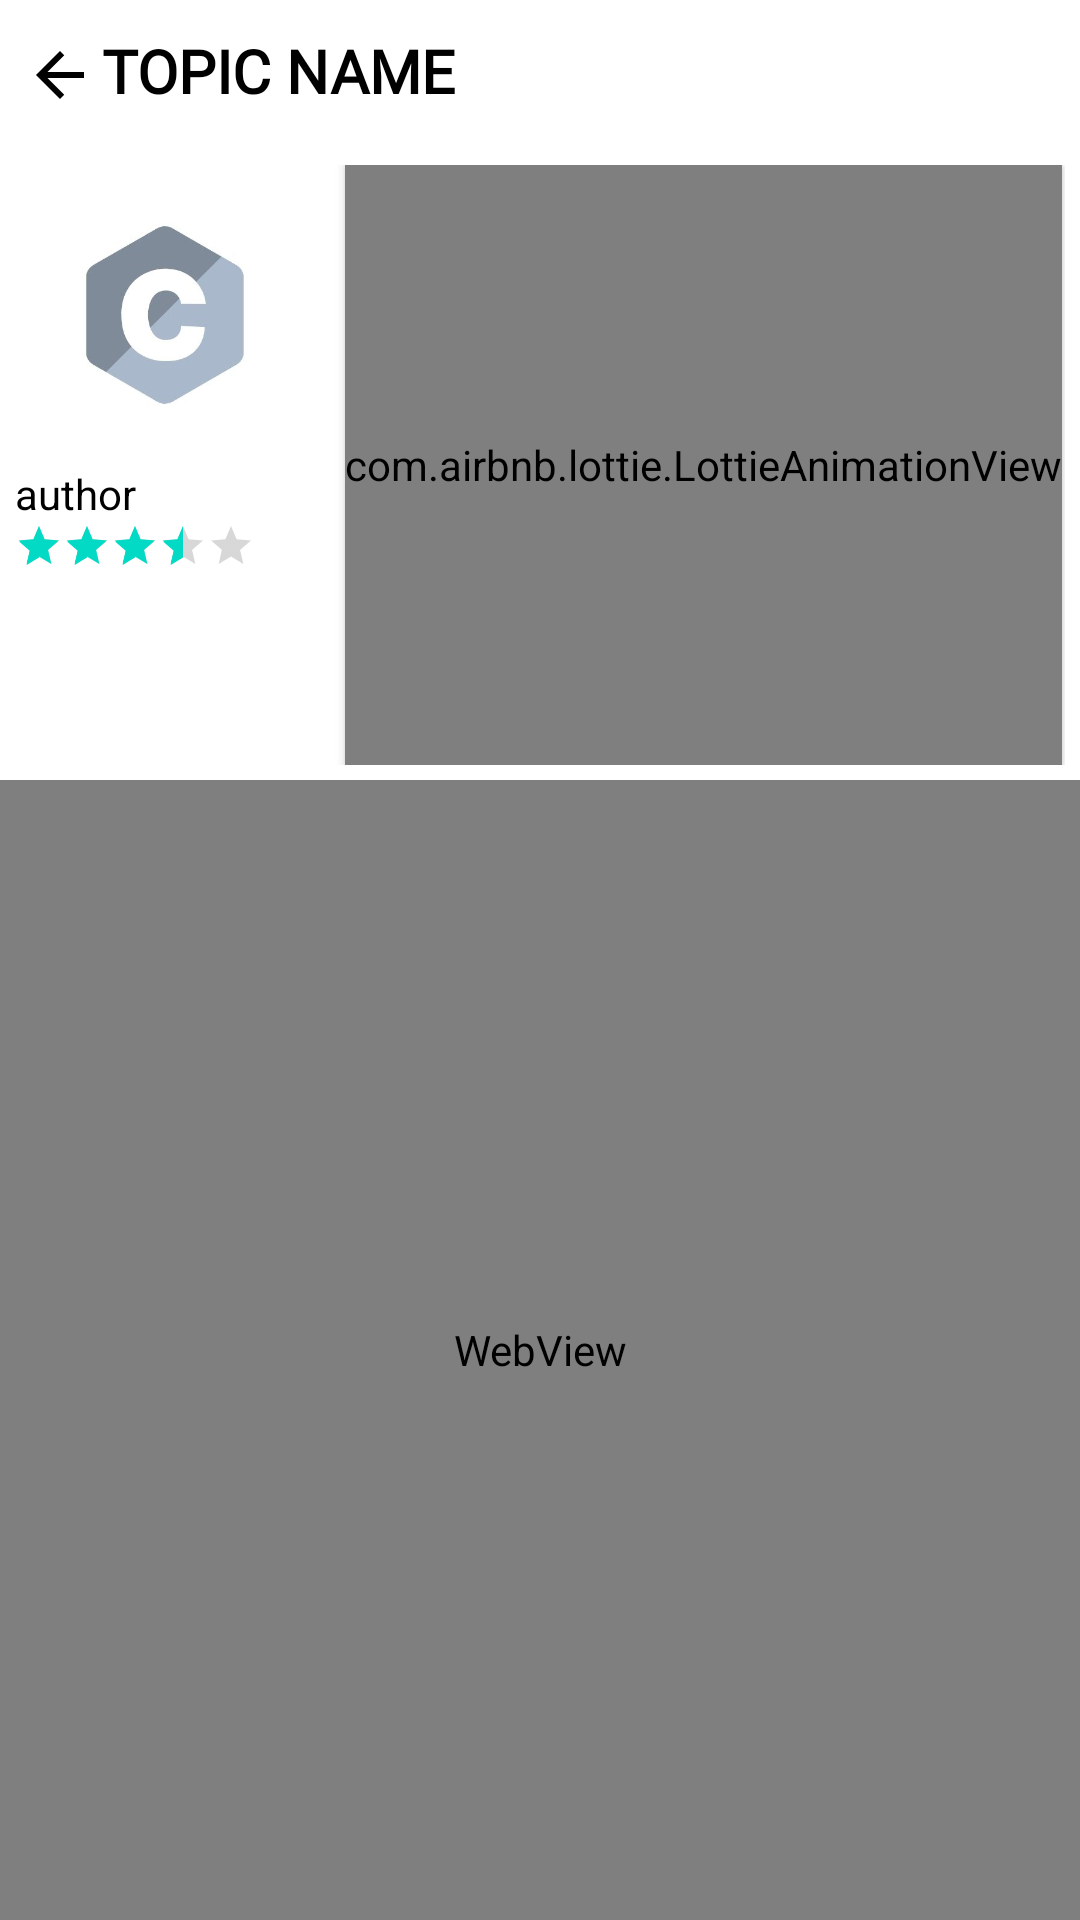

Layout XML and referenced resources for this Android screen:
<!-- AndroidManifest.xml: application theme Theme.Sha -->
<!-- res/layout/activity_coding_view.xml -->
<?xml version="1.0" encoding="utf-8"?>
<LinearLayout xmlns:android="http://schemas.android.com/apk/res/android"
    xmlns:app="http://schemas.android.com/apk/res-auto"
    xmlns:tools="http://schemas.android.com/tools"
    android:layout_width="match_parent"
    android:layout_height="match_parent"
    android:orientation="vertical"
    android:background="#ffffff"
    tools:context=".coding.CodingView">

    <RelativeLayout
        android:layout_width="match_parent"
        android:layout_height="50dp"
        android:padding="8dp">

        <ImageView
            android:id="@+id/back_to_home_codingMain"
            android:layout_width="wrap_content"
            android:layout_height="40dp"
            android:src="@drawable/ic_baseline_arrow_back_24"
            />

        <TextView
            android:id="@+id/coding_Topic_name"
            android:layout_width="wrap_content"
            android:layout_height="wrap_content"
            android:layout_toEndOf="@id/back_to_home_codingMain"
            android:fontFamily="@font/cabin"
            android:padding="2dp"
            android:textColor="#000000"
            android:textStyle="bold"
            android:text="topic name"
            android:textAllCaps="true"
            android:textSize="20sp" />

    </RelativeLayout>

    <RelativeLayout
        android:layout_width="match_parent"
        android:layout_height="wrap_content"
        android:padding="5dp">

        <LinearLayout
            android:id="@+id/codingViewLinear"
            android:layout_width="wrap_content"
            android:layout_height="wrap_content"
            android:orientation="vertical">

            <ImageView
                android:layout_width="100dp"
                android:layout_height="100dp"
                android:src="@drawable/cc"
                android:id="@+id/codingImageView"/>

            <TextView
                android:id="@+id/codingViewAuthor"
                android:layout_width="wrap_content"
                android:layout_height="wrap_content"
                android:textColor="#000000"
                android:text="author" />

            <RatingBar
                android:id="@+id/codingViewRating"
                style="@style/Widget.AppCompat.RatingBar.Small"
                android:layout_width="wrap_content"
                android:layout_height="wrap_content"
                android:rating="3.5"/>

        </LinearLayout>

        <com.airbnb.lottie.LottieAnimationView
            android:id="@+id/working"
            android:layout_width="wrap_content"
            android:layout_height="200dp"
            android:layout_marginStart="10dp"
            android:layout_toEndOf="@+id/codingViewLinear"
            android:elevation="2dp"
            app:layout_constraintBottom_toBottomOf="parent"
            app:layout_constraintEnd_toEndOf="@id/codingViewLinear"
            app:layout_constraintHorizontal_bias="0.498"
            app:layout_constraintStart_toStartOf="parent"
            app:layout_constraintTop_toTopOf="parent"
            app:layout_constraintVertical_bias="0.184"
            app:lottie_autoPlay="true"
            app:lottie_rawRes="@raw/codinghome" />

    </RelativeLayout>

    <WebView
        android:layout_width="fill_parent"
        android:layout_height="fill_parent"
        android:id="@+id/coding_webView"/>


</LinearLayout>
<!-- resources referenced by this layout -->
<resources>
  <!-- drawable cc: jpg bitmap (drawable, 12915 bytes) -->
  <!-- drawable ic_baseline_arrow_back_24 (drawable) -->
  <vector android:height="24dp"
      android:viewportHeight="24" android:viewportWidth="24"
      android:width="24dp" xmlns:android="http://schemas.android.com/apk/res/android">
      <path android:fillColor="#000000" android:pathData="M20,11H7.83l5.59,-5.59L12,4l-8,8 8,8 1.41,-1.41L7.83,13H20v-2z"/>
  </vector>
  <style name="Theme.Sha" parent="Theme.MaterialComponents.DayNight.NoActionBar">
          
          <item name="colorPrimary">@color/purple_500</item>
          <item name="colorPrimaryVariant">@color/purple_700</item>
          <item name="colorOnPrimary">@color/white</item>
          
          <item name="colorSecondary">@color/teal_200</item>
          <item name="colorSecondaryVariant">@color/teal_700</item>
          <item name="colorOnSecondary">@color/black</item>
          
          <item name="android:statusBarColor" tools:targetApi="l">?attr/colorPrimaryVariant</item>
          
      </style>
  <!-- not gathered from this repository: default colours our renderer supplied (Android Studio template values) -->
  <color name="purple_500">#FF6200EE</color>
  <color name="purple_700">#FF3700B3</color>
  <color name="teal_200">#FF03DAC5</color>
  <color name="teal_700">#FF018786</color>
  <color name="black">#FF000000</color>
  <color name="white">#FFFFFFFF</color>
</resources>
